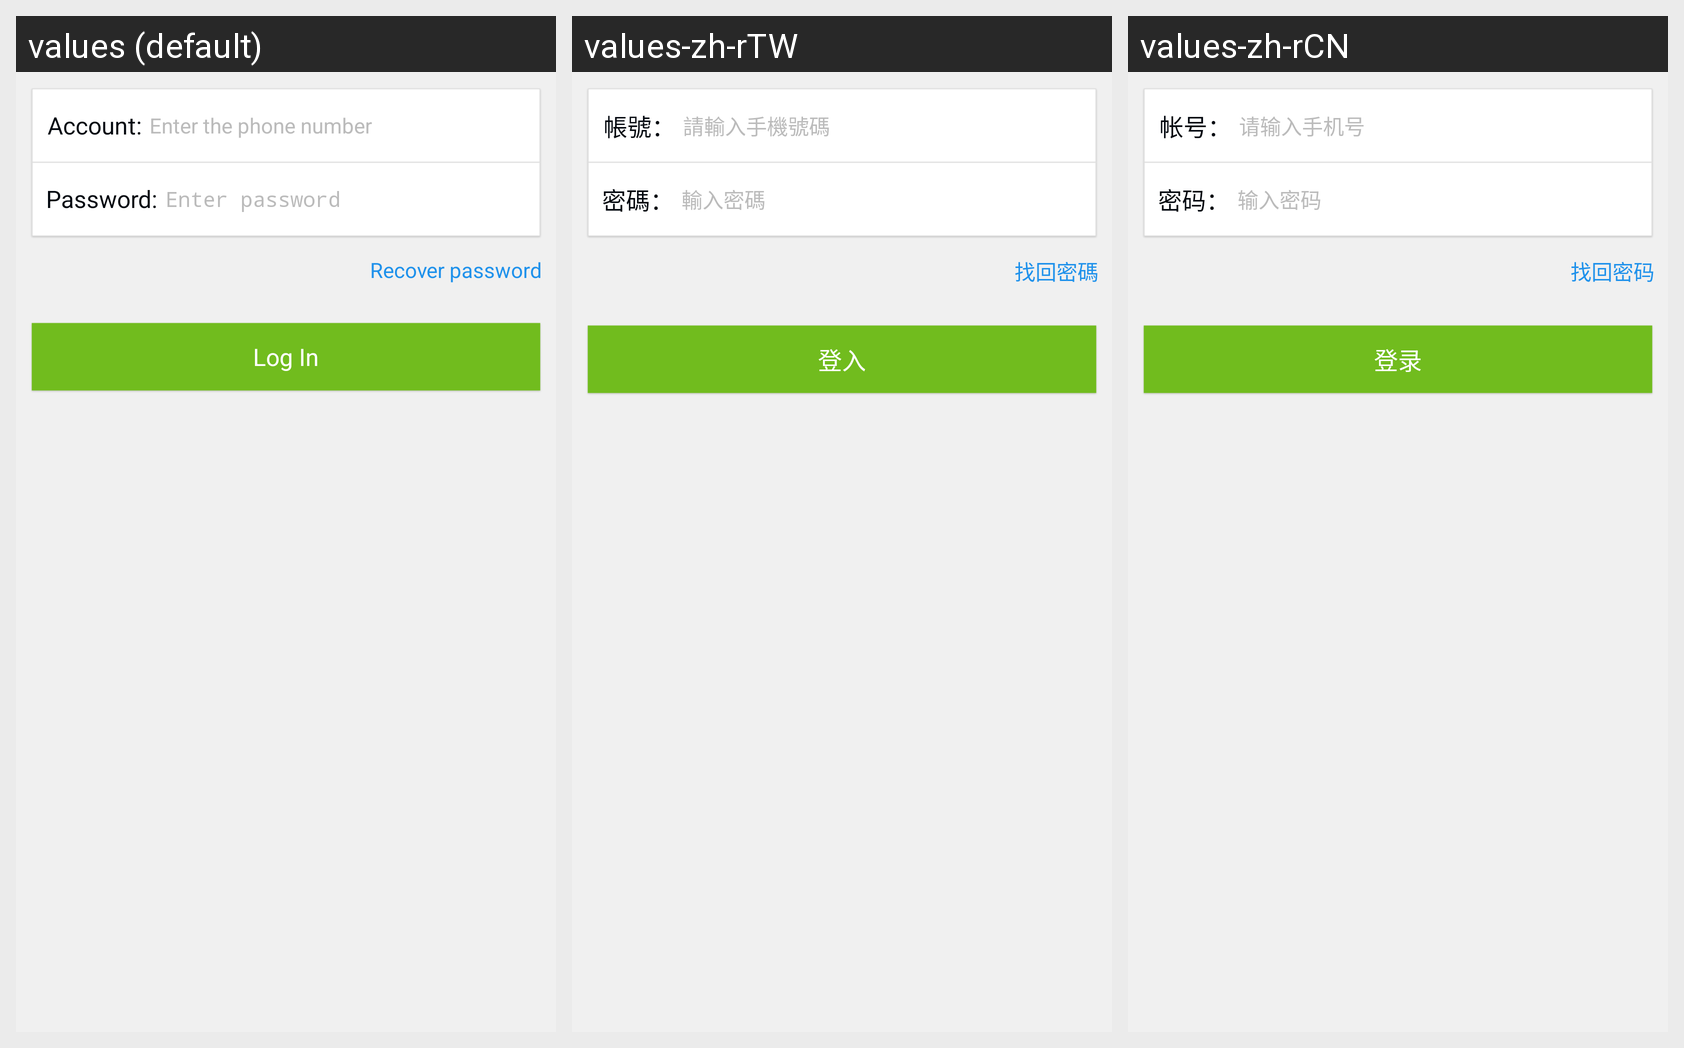

Locale-by-locale string values for the Android screen shown in this grid:
Android screen res/layout/phonelogin.xml rendered under 3 locales, left to right: values (default), values-zh-rTW, values-zh-rCN. Device: Nexus 5 (rendered at 1080×1920; each locale shown at half size, 540×960, under a caption strip naming it); theme CustomActionBarTheme.
Strings drawn on this screen, with the default value and each locale's value (text and hints the layout hard-codes, and strings that could not be matched under every locale, appear in the picture but are not listed):

login_account
  values: Account:
  values-zh-rTW: 帳號：
  values-zh-rCN: 帐号：

phone
  values: Enter the phone number
  values-zh-rTW: 請輸入手機號碼
  values-zh-rCN: 请输入手机号

regist_password
  values: Password:
  values-zh-rTW: 密碼：
  values-zh-rCN: 密码：

login_password
  values: Enter password
  values-zh-rTW: 輸入密碼
  values-zh-rCN: 输入密码

reget_password
  values: Recover password
  values-zh-rTW: 找回密碼
  values-zh-rCN: 找回密码

login
  values: Log In
  values-zh-rTW: 登入
  values-zh-rCN: 登录
